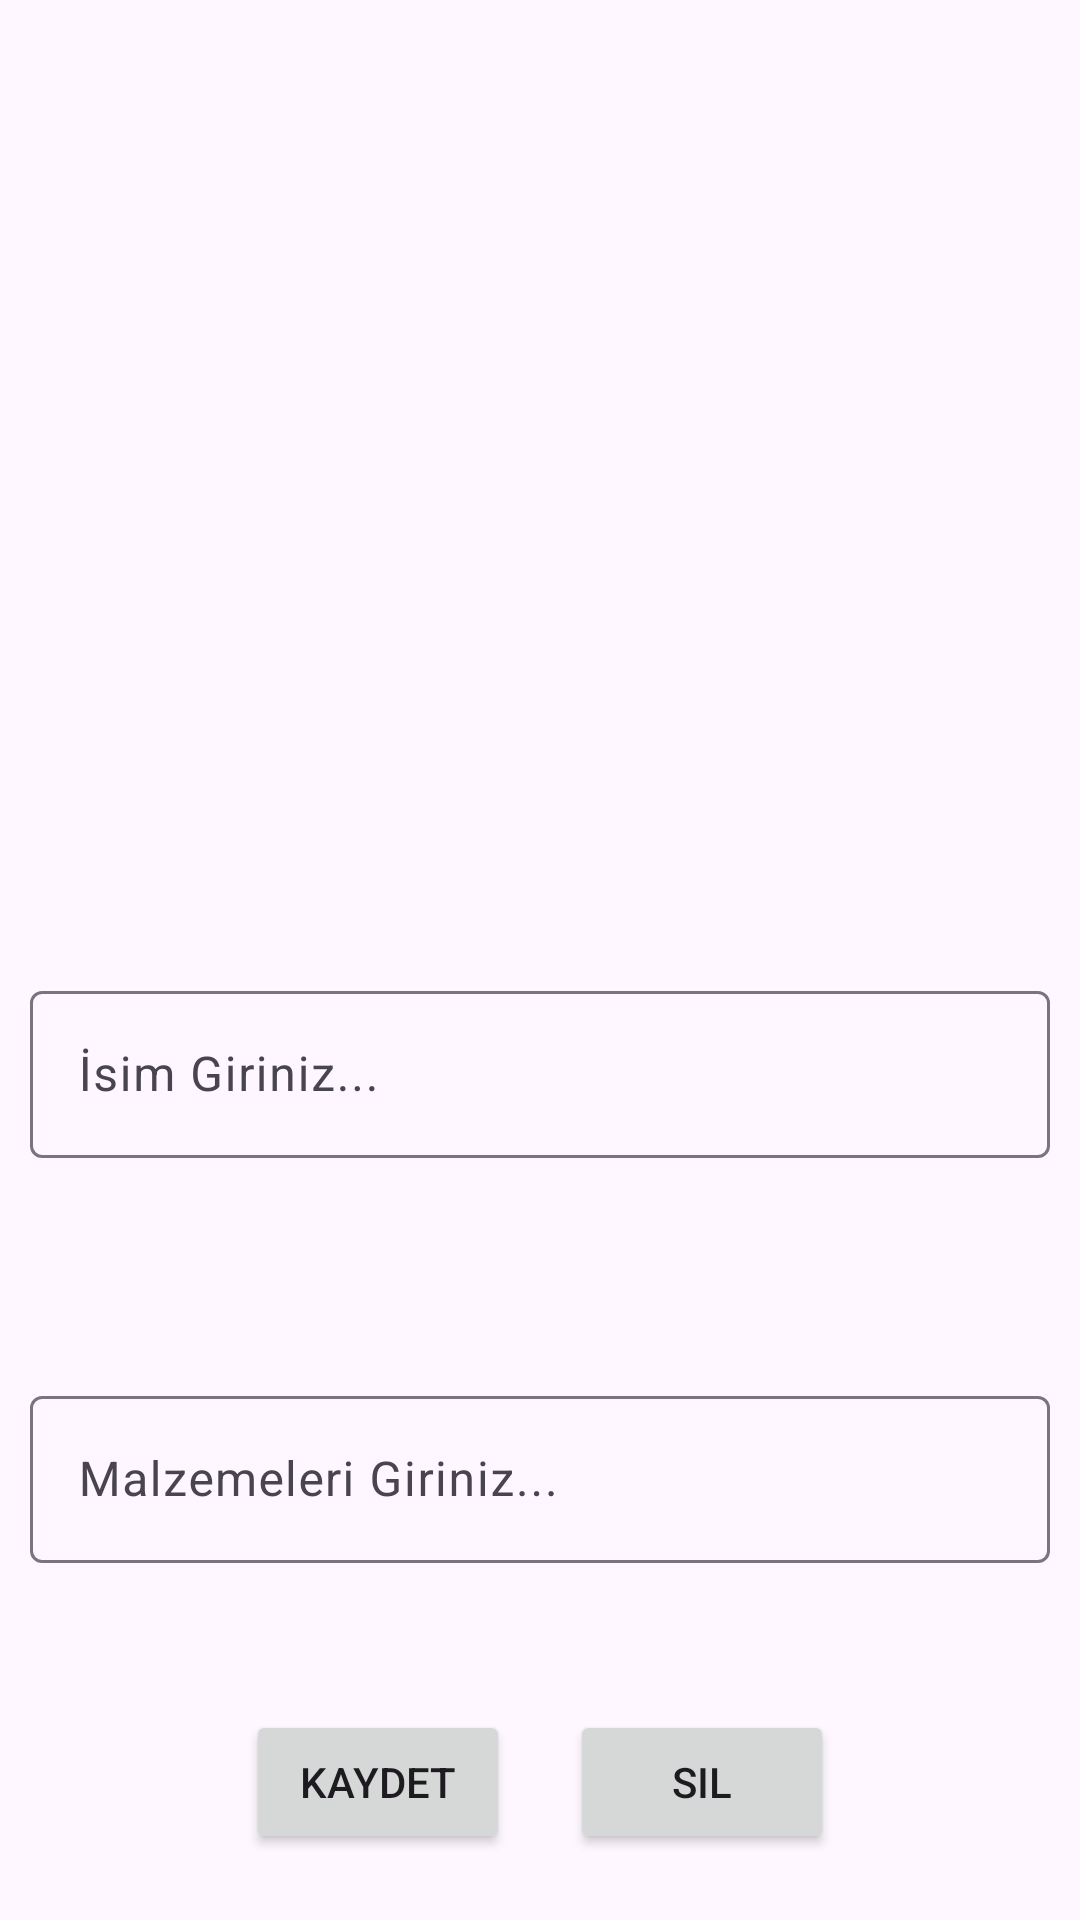

Here is an Android app screen rendered from its layout file. Give the layout XML and the strings, colors and styles it references.
<!-- AndroidManifest.xml: application theme Theme.Yemek_tarifleri -->
<!-- res/layout/fragment_tarif.xml -->
<?xml version="1.0" encoding="utf-8"?>
<androidx.constraintlayout.widget.ConstraintLayout xmlns:android="http://schemas.android.com/apk/res/android"
    xmlns:app="http://schemas.android.com/apk/res-auto"
    xmlns:tools="http://schemas.android.com/tools"
    android:layout_width="match_parent"
    android:layout_height="match_parent"
    tools:context=".TarifFragment">


    <com.google.android.material.textfield.TextInputLayout
        android:id="@+id/textInputLayout2"
        android:layout_width="0dp"
        android:layout_height="80dp"
        android:layout_marginStart="10dp"
        android:layout_marginTop="55dp"
        android:layout_marginEnd="10dp"
        app:layout_constraintEnd_toEndOf="parent"
        app:layout_constraintHorizontal_bias="0.5"
        app:layout_constraintStart_toStartOf="parent"
        app:layout_constraintTop_toBottomOf="@+id/textInputLayout">

        <com.google.android.material.textfield.TextInputEditText
            android:id="@+id/malzemeTxt"
            android:layout_width="match_parent"
            android:layout_height="wrap_content"
            android:hint="Malzemeleri Giriniz..." />
    </com.google.android.material.textfield.TextInputLayout>

    <ImageView
        android:id="@+id/imageView"
        android:layout_width="215dp"
        android:layout_height="195dp"
        android:layout_marginStart="89dp"
        android:layout_marginTop="61dp"
        android:layout_marginEnd="107dp"
        android:onClick="gorselSec"
        android:src="@drawable/ic_launcher_background"
        app:layout_constraintEnd_toEndOf="parent"
        app:layout_constraintHorizontal_bias="0.5"
        app:layout_constraintStart_toStartOf="parent"
        app:layout_constraintTop_toTopOf="parent" />

    <com.google.android.material.textfield.TextInputLayout
        android:id="@+id/textInputLayout"
        android:layout_width="0dp"
        android:layout_height="80dp"
        android:layout_marginStart="10dp"
        android:layout_marginTop="69dp"
        android:layout_marginEnd="10dp"
        app:layout_constraintEnd_toEndOf="parent"
        app:layout_constraintHorizontal_bias="0.5"
        app:layout_constraintStart_toStartOf="parent"
        app:layout_constraintTop_toBottomOf="@+id/imageView">

        <com.google.android.material.textfield.TextInputEditText
            android:id="@+id/isimTxt"
            android:layout_width="match_parent"
            android:layout_height="wrap_content"
            android:hint="İsim Giriniz..." />
    </com.google.android.material.textfield.TextInputLayout>

    <LinearLayout
        android:layout_width="0dp"
        android:layout_height="wrap_content"
        android:layout_marginTop="20dp"
        android:orientation="horizontal"
        android:gravity="center"
        app:layout_constraintEnd_toEndOf="parent"
        app:layout_constraintHorizontal_bias="0.5"
        app:layout_constraintStart_toStartOf="parent"
        app:layout_constraintTop_toBottomOf="@+id/textInputLayout2">

        <Button
            android:id="@+id/kaydetBtn"
            android:layout_width="wrap_content"
            android:layout_height="wrap_content"
            android:layout_margin="10dp"
            android:onClick="kaydet"
            android:text="Kaydet" />

        <Button
            android:id="@+id/silBtn"
            android:layout_width="wrap_content"
            android:layout_height="wrap_content"
            android:layout_margin="10dp"
            android:onClick="sil"
            android:text="Sil" />
    </LinearLayout>

</androidx.constraintlayout.widget.ConstraintLayout>
<!-- resources referenced by this layout -->
<resources>
  <style name="Theme.Yemek_tarifleri" parent="Base.Theme.Yemek_tarifleri" />
  <style name="Base.Theme.Yemek_tarifleri" parent="Theme.Material3.DayNight.NoActionBar">
          
          
      </style>
</resources>
